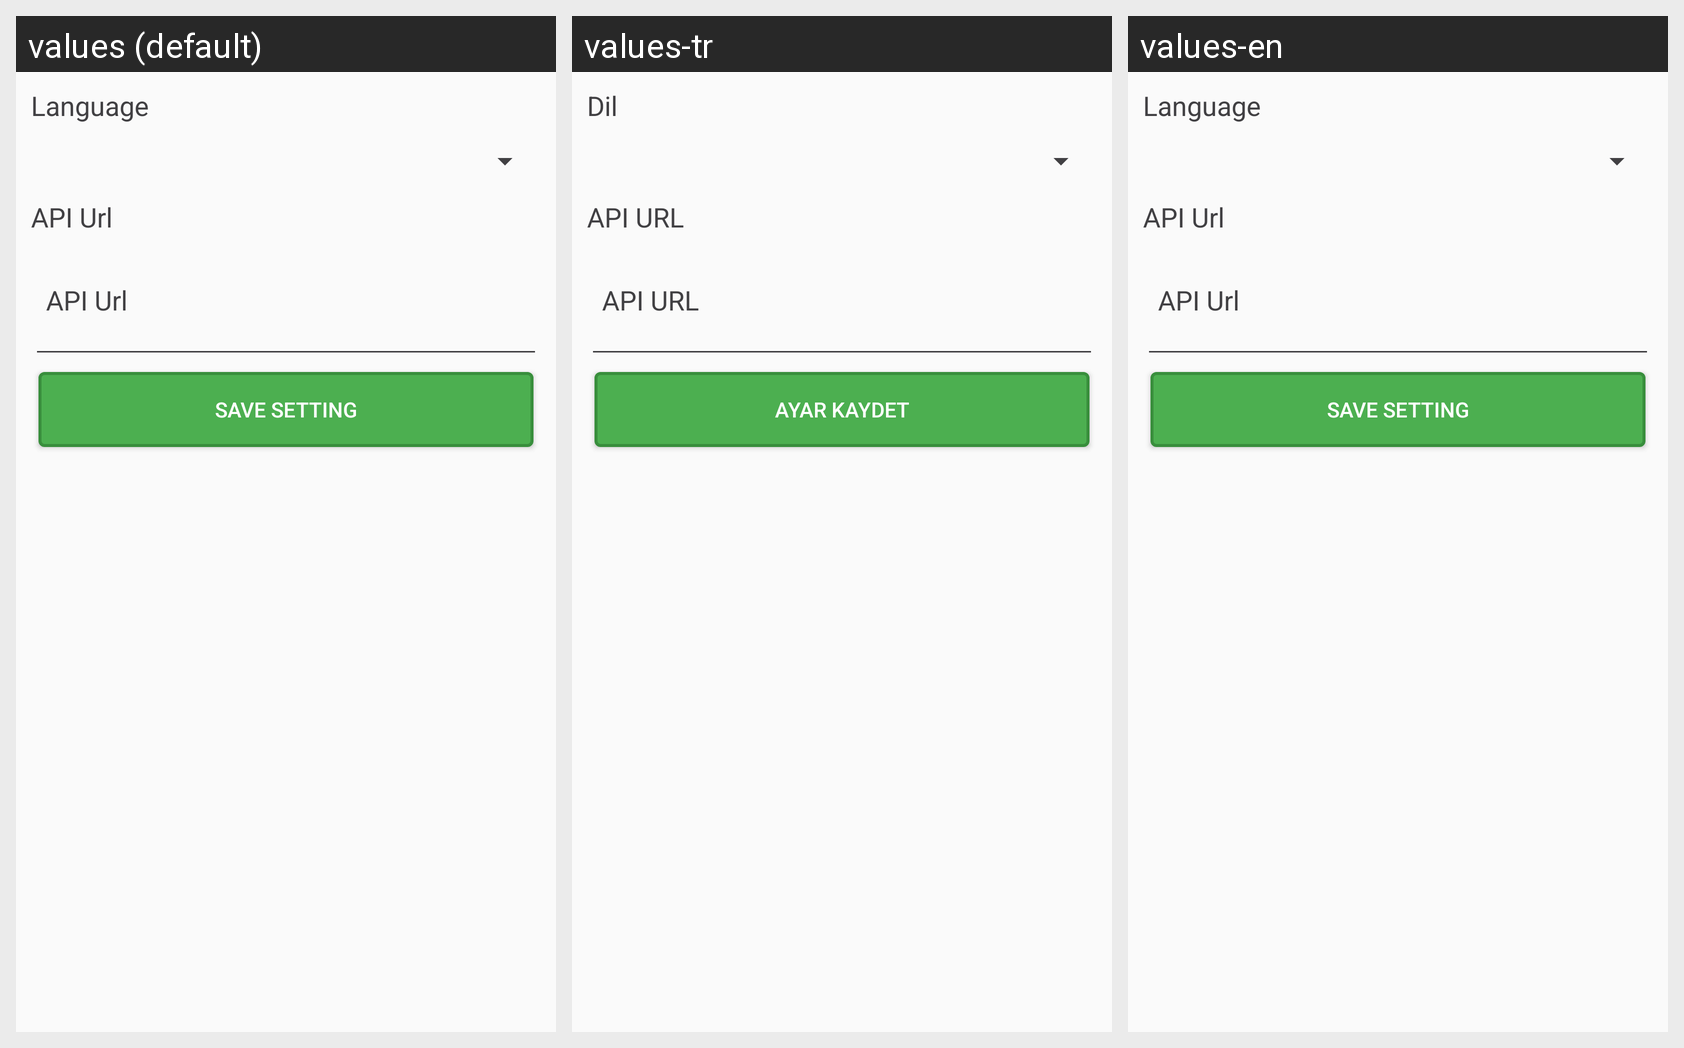

For this localized Android screen grid, give each drawn string resource with its value in every locale shown.
Android screen res/layout/activity_setting.xml rendered under 3 locales, left to right: values (default), values-tr, values-en. Device: Nexus 5 (rendered at 1080×1920; each locale shown at half size, 540×960, under a caption strip naming it); theme AppTheme.
Strings drawn on this screen, with the default value and each locale's value (text and hints the layout hard-codes appear in the picture but are not listed):

setting_definition_lang
  values: Language
  values-tr: Dil
  values-en: Language

setting_definition_api_url
  values: API Url
  values-tr: API URL
  values-en: API Url

setting_button_save
  values: Save Setting
  values-tr: Ayar kaydet
  values-en: Save Setting
